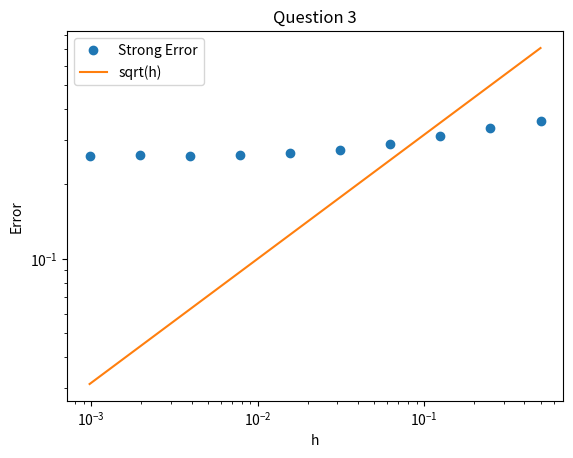

Reproduce this figure in Python. (Note: this script raises an exception after producing the figure.)
# QUESTION 3
import random
import numpy as np
import matplotlib.pyplot as plt
import time 
start_time = time.time()

# Create h:
h = np.array([2**-i for i in range(10, 0, -1)])
number_steps = int(1/min(h))


# Set constants
M = 1000
mu = 2
sigma = 1
diff_X = np.zeros([M, len(h)])
random.seed("felix")

for m in range(M):
    # Generate all eta:s for the smallest level
    eta_finest = np.zeros(number_steps)
    for e in range(number_steps):
        # Normal distribution, give it sigma not sigma^2 
        eta_finest[e] = random.gauss(0, np.sqrt(min(h)))
    
    # For the exact X, we use the small timesteps
    timesteps_finest = np.array([n/number_steps for n in range(number_steps)])
    #Define constants and create necessary empty arrays for this resolution
    W_finest = np.zeros(number_steps+1)
    X_exact = np.zeros(number_steps+1)

    # Create the W for the finest level
    for j in range(1, number_steps+1):
        W_finest[j] = W_finest[j-1] + eta_finest[j-1]
    X_exact = np.exp((mu-(sigma**2)/2) + sigma*W_finest)

    #Init loop
    eta_previous = eta_finest

    for i in range(len(h)):
        level_size = int(len(eta_previous)/2)
        # Create empty arrays of the correct size for this resolution
        eta_next = np.zeros(level_size)
        W_level = np.zeros(level_size+1)
        # Create the correct timesteps
        timesteps_level = np.array([n/level_size for n in range(level_size+1)])
        # Sum every two eta:s to form the next level
        for e in range(level_size):
            eta_next[e] = eta_previous[e*2] + eta_previous[e*2+1]
        
        # Create the next W using the previous and the corresponding eta
        for j in range(1, level_size+1): #Level size +1 since non-inclusive range
            W_level[j] = W_level[j-1] + eta_next[j-1]

        # Create empty array and set X(0) to the correct value
        X_level = np.zeros(level_size+1)
        X_level[0] = 1
        # Calculate the approximated X for this resolution
        for x in range(1, level_size+1):
            X_level[x] = (1+h[i]*mu)*X_level[x-1] + sigma*X_level[x-1]*(W_level[x] - W_level[x-1])

        # Calculate difference between "true" value and approximation
        diff_X[m, i] = X_exact[-1] - X_level[-1]

        # Prepare for next loop
        eta_previous = eta_next

# Calculate the strong error
strong_errors = np.sqrt(sum((diff_X)**2))/M

# Plot and save
plt.loglog(h, strong_errors, 'o', label = "Strong Error")
plt.loglog(h, np.sqrt(h), label = "sqrt(h)")
plt.xlabel("h")
plt.ylabel("Error")
plt.legend()
plt.title("Question 3")
plt.savefig("figures/q3.png")


print("DONE in %.2f seconds" % (time.time() - start_time))
